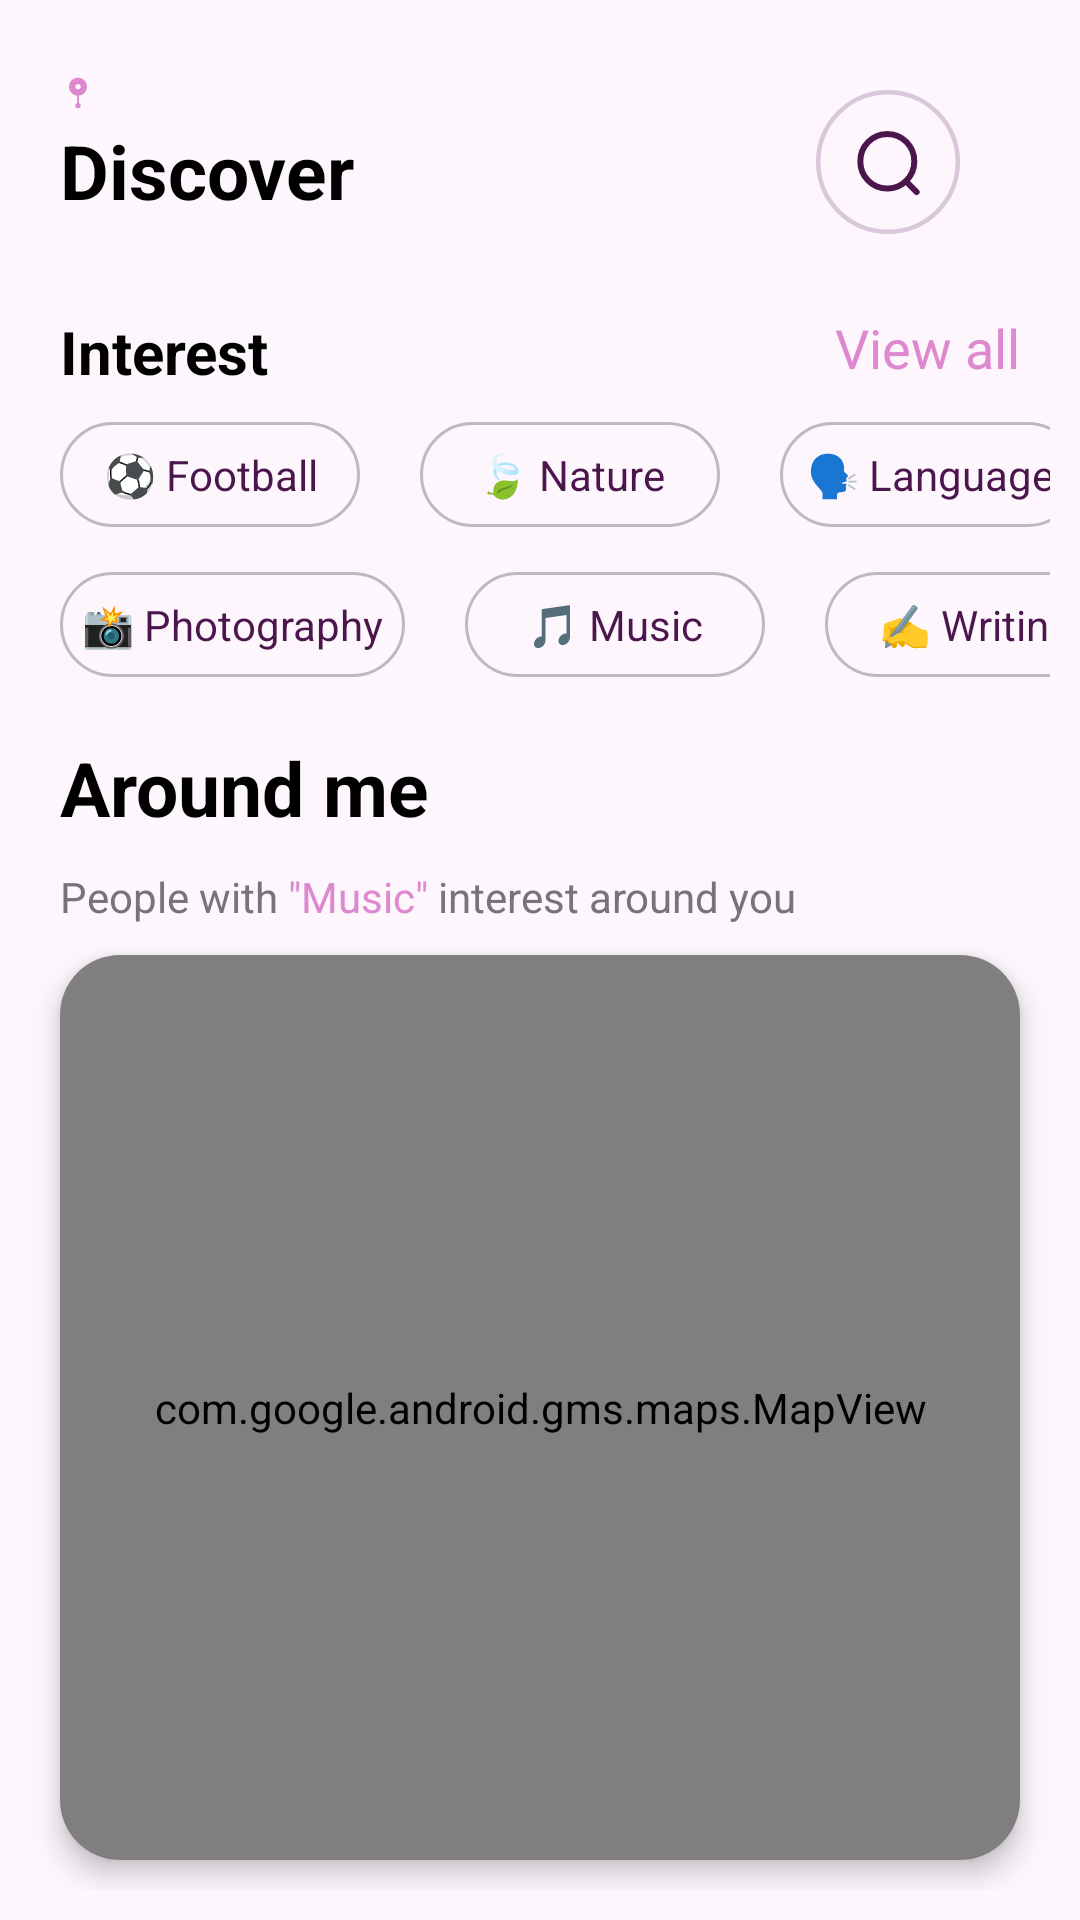

The Android layout XML behind this screen, and the referenced resources:
<!-- AndroidManifest.xml: application theme Theme.NewBnv -->
<!-- res/layout/fragment_discover.xml -->
<?xml version="1.0" encoding="utf-8"?>
<androidx.constraintlayout.widget.ConstraintLayout xmlns:android="http://schemas.android.com/apk/res/android"
    xmlns:tools="http://schemas.android.com/tools"
    android:layout_width="match_parent"
    android:layout_height="match_parent"
    xmlns:app="http://schemas.android.com/apk/res-auto"
    tools:context=".Fragments.DiscoverFragment"
    android:background="@color/background"
    android:padding="10dp">

    <TextView
        android:id="@+id/discoverText"
        android:layout_width="wrap_content"
        android:layout_height="wrap_content"
        android:text="Discover"
        android:textColor="@color/pure_black"
        android:textStyle="bold"
        android:textSize="25sp"
        app:layout_constraintTop_toTopOf="parent"
        app:layout_constraintStart_toStartOf="parent"
        android:layout_marginStart="10dp"
        android:layout_marginTop="30dp"
        />

    <ImageView
        android:id="@+id/settingIcon"
        android:layout_width="wrap_content"
        android:layout_height="wrap_content"
        android:src="@drawable/icon__7_"
        app:layout_constraintEnd_toEndOf="parent"
        app:layout_constraintTop_toTopOf="parent"
        android:layout_marginTop="20dp"
        android:layout_marginEnd="10dp"/>
    <ImageView
        android:id="@+id/searchIcon"
        android:layout_width="wrap_content"
        android:layout_height="wrap_content"
        android:src="@drawable/icon__6_"
        app:layout_constraintEnd_toStartOf="@+id/settingIcon"
        app:layout_constraintTop_toTopOf="parent"
        android:layout_marginTop="20dp"
        android:layout_marginEnd="20dp"/>

    <androidx.recyclerview.widget.RecyclerView
        android:id="@+id/discoverStatusRecyclerView"
        android:layout_width="wrap_content"
        android:layout_height="wrap_content"
        app:layout_constraintTop_toBottomOf="@+id/discoverText"
        android:layout_marginTop="10dp"
        tools:listitem="@layout/discover_status_view"
        android:orientation="horizontal"
        app:layoutManager="androidx.recyclerview.widget.LinearLayoutManager"
        tools:itemCount="6"
        app:layout_constraintStart_toStartOf="parent"
        />

    <TextView
        android:id="@+id/interestText"
        android:layout_width="wrap_content"
        android:layout_height="wrap_content"
        android:text="Interest"
        android:textColor="@color/pure_black"
        android:textStyle="bold"
        app:layout_constraintTop_toBottomOf="@+id/discoverStatusRecyclerView"
        app:layout_constraintStart_toStartOf="parent"
        android:layout_marginStart="10dp"
        android:layout_marginTop="20dp"
        android:textSize="20sp"
        />

    <TextView
        android:layout_width="wrap_content"
        android:layout_height="wrap_content"
        android:text="View all"
        android:textColor="@color/pink"
        app:layout_constraintTop_toBottomOf="@+id/discoverStatusRecyclerView"
        app:layout_constraintEnd_toEndOf="parent"
        android:layout_marginEnd="10dp"
        android:layout_marginTop="20dp"
        android:textSize="18sp"
        />


    <TextView
        android:id="@+id/footballBtn"
        android:layout_width="100dp"
        android:layout_height="35dp"
        android:text="⚽ Football"
        android:textColor="@color/purple"
        android:background="@drawable/button_shape"
        android:layout_gravity="center"
        android:gravity="center"
        app:layout_constraintTop_toBottomOf="@+id/interestText"
        app:layout_constraintStart_toStartOf="parent"
        android:layout_marginStart="10dp"
        android:layout_marginTop="10dp"
        />


    <TextView
        android:id="@+id/natureBtn"
        android:layout_width="100dp"
        android:layout_height="35dp"
        android:text="🍃 Nature"
        android:textColor="@color/purple"
        android:background="@drawable/button_shape"
        android:layout_gravity="center"
        android:gravity="center"
        app:layout_constraintTop_toBottomOf="@+id/interestText"
        app:layout_constraintStart_toEndOf="@id/footballBtn"
        android:layout_marginStart="20dp"
        android:layout_marginTop="10dp"
        />

    <TextView
        android:id="@+id/languageBtn"
        android:layout_width="100dp"
        android:layout_height="35dp"
        android:text="🗣️ Language"
        android:textColor="@color/purple"
        android:background="@drawable/button_shape"
        android:layout_gravity="center"
        android:gravity="center"
        app:layout_constraintTop_toBottomOf="@+id/interestText"
        app:layout_constraintStart_toEndOf="@id/natureBtn"
        android:layout_marginStart="20dp"
        android:layout_marginTop="10dp"
        />

    <TextView
        android:id="@+id/photographyBtn"
        android:layout_width="115dp"
        android:layout_height="35dp"
        android:text="📸 Photography"
        android:textColor="@color/purple"
        android:background="@drawable/button_shape"
        android:layout_gravity="center"
        android:gravity="center"
        app:layout_constraintTop_toBottomOf="@+id/footballBtn"
        app:layout_constraintStart_toStartOf="parent"
        android:layout_marginStart="10dp"
        android:layout_marginTop="15dp"
        />

    <TextView
        android:id="@+id/musicBtn"
        android:layout_width="100dp"
        android:layout_height="35dp"
        android:text="🎵 Music"
        android:textColor="@color/purple"
        android:background="@drawable/button_shape"
        android:layout_gravity="center"
        android:gravity="center"
        app:layout_constraintTop_toBottomOf="@+id/footballBtn"
        app:layout_constraintStart_toEndOf="@id/photographyBtn"
        android:layout_marginStart="20dp"
        android:layout_marginTop="15dp"
        />

    <TextView
        android:id="@+id/writingBtn"
        android:layout_width="100dp"
        android:layout_height="35dp"
        android:text="✍️ Writing"
        android:textColor="@color/purple"
        android:background="@drawable/button_shape"
        android:layout_gravity="center"
        android:gravity="center"
        app:layout_constraintTop_toBottomOf="@+id/footballBtn"
        app:layout_constraintStart_toEndOf="@id/musicBtn"
        android:layout_marginStart="20dp"
        android:layout_marginTop="15dp"
        />


    <TextView
        android:id="@+id/aroundMeText"
        android:layout_width="wrap_content"
        android:layout_height="wrap_content"
        android:text="Around me"
        android:textColor="@color/pure_black"
        android:textStyle="bold"
        android:textSize="25sp"
        app:layout_constraintTop_toBottomOf="@+id/photographyBtn"
        app:layout_constraintStart_toStartOf="parent"
        android:layout_marginStart="10dp"
        android:layout_marginTop="20dp"
        />

    <LinearLayout
        android:id="@+id/LL"
        android:layout_width="wrap_content"
        android:layout_height="wrap_content"
        app:layout_constraintStart_toStartOf="parent"
        app:layout_constraintTop_toBottomOf="@+id/aroundMeText"
        android:layout_marginStart="10dp"
        android:layout_marginTop="10dp"
        >

        <TextView
            android:layout_width="wrap_content"
            android:layout_height="wrap_content"
            android:text="People with "
            android:textColor="@color/textcolor"
            />
        <TextView
            android:layout_width="wrap_content"
            android:layout_height="wrap_content"
            android:text="&quot;Music&quot;"
            android:textColor="@color/pink"
            />
        <TextView
            android:layout_width="wrap_content"
            android:layout_height="wrap_content"
            android:text=" interest around you"
            android:textColor="@color/textcolor"
            />

    </LinearLayout>



    <androidx.cardview.widget.CardView
        android:layout_width="match_parent"
        android:layout_height="0dp"
        app:layout_constraintTop_toBottomOf="@id/LL"
        app:layout_constraintStart_toStartOf="parent"
        app:layout_constraintEnd_toEndOf="parent"
        app:layout_constraintBottom_toBottomOf="parent"
        android:layout_margin="10dp"
        app:cardCornerRadius="20dp"
        app:cardElevation="5dp"
        >
        <com.google.android.gms.maps.MapView
            android:layout_width="match_parent"
            android:layout_height="match_parent"
            />
    </androidx.cardview.widget.CardView>

    <ImageView
        android:id="@+id/locationPointImage"
        android:layout_width="wrap_content"
        android:layout_height="wrap_content"
        android:src="@drawable/locatin_point"
        app:layout_constraintTop_toTopOf="parent"
        app:layout_constraintStart_toStartOf="parent"
        android:layout_marginTop="15dp"
        android:layout_marginStart="10dp"/>













</androidx.constraintlayout.widget.ConstraintLayout>
<!-- res/layout/discover_status_view.xml (included above) -->
<?xml version="1.0" encoding="utf-8"?>
<LinearLayout xmlns:android="http://schemas.android.com/apk/res/android"
    android:layout_width="wrap_content"
    android:layout_height="wrap_content"
    xmlns:app="http://schemas.android.com/apk/res-auto">

    <androidx.cardview.widget.CardView
        android:layout_width="wrap_content"
        android:layout_height="wrap_content"
        android:layout_marginStart="10dp"
        android:layout_marginTop="10dp"
        app:cardCornerRadius="25dp"
        >

        <androidx.constraintlayout.widget.ConstraintLayout
            android:layout_width="match_parent"
            android:layout_height="match_parent"
            >


            <ImageView
                android:id="@+id/statusPic"
                android:layout_width="140dp"
                android:layout_height="180dp"
                android:src="@drawable/new_pic3"
                app:layout_constraintStart_toStartOf="parent"
                app:layout_constraintTop_toTopOf="parent"
                android:background="@color/purple"
                />
            <ImageView
                android:layout_width="wrap_content"
                android:layout_height="wrap_content"
                android:src="@drawable/new_tag"
                app:layout_constraintStart_toStartOf="parent"
                app:layout_constraintTop_toTopOf="parent"
                android:layout_margin="10dp"/>


            <androidx.cardview.widget.CardView
                android:layout_width="70dp"
                android:layout_height="30dp"
                app:layout_constraintTop_toTopOf="parent"
                app:layout_constraintStart_toStartOf="parent"
                app:layout_constraintBottom_toBottomOf="parent"
                android:layout_marginTop="50dp"
                app:layout_constraintEnd_toEndOf="parent"
                app:cardBackgroundColor="#23FFFFFF"
                app:cardCornerRadius="30dp"
                >

                <TextView
                    android:id="@+id/statusDistance"
                    android:layout_width="wrap_content"
                    android:layout_height="wrap_content"
                    android:text="16 Km away"
                    android:textColor="@color/white"
                    android:textSize="11sp"
                    android:textAlignment="center"
                    android:layout_gravity="center"
                    />

            </androidx.cardview.widget.CardView>

            <TextView
                android:id="@+id/statusName"
                android:layout_width="wrap_content"
                android:layout_height="wrap_content"
                android:text="Selena, 19"
                android:textColor="@color/white"
                android:textSize="12sp"
                app:layout_constraintBottom_toBottomOf="parent"
                app:layout_constraintStart_toStartOf="parent"
                app:layout_constraintEnd_toEndOf="parent"
                android:layout_marginBottom="22dp"
                />

            <TextView
                android:layout_width="wrap_content"
                android:layout_height="wrap_content"
                android:text="I N D O R E"
                android:textColor="@color/off_white"
                android:textSize="9sp"
                app:layout_constraintBottom_toBottomOf="parent"
                app:layout_constraintStart_toStartOf="parent"
                app:layout_constraintEnd_toEndOf="parent"
                android:layout_marginBottom="5dp"
                />

        </androidx.constraintlayout.widget.ConstraintLayout>

    </androidx.cardview.widget.CardView>


</LinearLayout>
<!-- resources referenced by this layout -->
<resources>
  <color name="background">#FDF6FD</color>
  <color name="off_white">#BFB8BF</color>
  <color name="pink">#DD88CF</color>
  <color name="pure_black">#000</color>
  <color name="purple">#4B164C</color>
  <color name="textcolor">#797279</color>
  <color name="white">#FFFFFFFF</color>
  <!-- drawable button_shape (drawable) -->
  <?xml version="1.0" encoding="utf-8"?>
  <shape android:shape="rectangle" xmlns:android="http://schemas.android.com/apk/res/android">
  
      <corners android:radius="40dp"/>
      <solid android:color="@color/background"
          />
      <stroke android:color="@color/off_white"
          android:width="1dp"/>
  
  </shape>
  <!-- drawable icon__6_ (drawable) -->
  <vector xmlns:android="http://schemas.android.com/apk/res/android"
      android:width="48dp"
      android:height="48dp"
      android:viewportWidth="48"
      android:viewportHeight="48">
    <path
        android:pathData="M24,0.75L24,0.75A23.25,23.25 0,0 1,47.25 24L47.25,24A23.25,23.25 0,0 1,24 47.25L24,47.25A23.25,23.25 0,0 1,0.75 24L0.75,24A23.25,23.25 0,0 1,24 0.75z"
        android:strokeAlpha="0.2"
        android:strokeWidth="1.5"
        android:fillColor="#00000000"
        android:strokeColor="#4B164C"
        android:fillAlpha="0.2"/>
    <path
        android:pathData="M23.767,23.767m-8.989,0a8.989,8.989 0,1 1,17.977 0a8.989,8.989 0,1 1,-17.977 0"
        android:strokeLineJoin="round"
        android:strokeWidth="2"
        android:fillColor="#00000000"
        android:strokeColor="#4B164C"
        android:strokeLineCap="round"/>
    <path
        android:pathData="M30.018,30.485L33.542,34"
        android:strokeLineJoin="round"
        android:strokeWidth="2"
        android:fillColor="#00000000"
        android:strokeColor="#4B164C"
        android:strokeLineCap="round"/>
  </vector>
  <!-- drawable new_tag (drawable) -->
  <vector xmlns:android="http://schemas.android.com/apk/res/android"
      android:width="41dp"
      android:height="22dp"
      android:viewportWidth="41"
      android:viewportHeight="22">
    <path
        android:pathData="M8,0.5L33,0.5A7.5,7.5 0,0 1,40.5 8L40.5,14A7.5,7.5 0,0 1,33 21.5L8,21.5A7.5,7.5 0,0 1,0.5 14L0.5,8A7.5,7.5 0,0 1,8 0.5z"
        android:fillColor="#4B164C"/>
    <path
        android:strokeWidth="1"
        android:pathData="M8,0.5L33,0.5A7.5,7.5 0,0 1,40.5 8L40.5,14A7.5,7.5 0,0 1,33 21.5L8,21.5A7.5,7.5 0,0 1,0.5 14L0.5,8A7.5,7.5 0,0 1,8 0.5z"
        android:fillColor="#00000000"
        android:strokeColor="#DD88CF"/>
    <path
        android:pathData="M9.011,7.298H10.134L13.775,12.513V7.298H15.075V15H13.963L10.3,9.785V15H9.011V7.298ZM16.477,7.298H21.021V8.533H17.766V10.349H20.667V11.579H17.766V13.77H21.021V15H16.477V7.298ZM31.21,7.287H32.553L29.991,15H28.933L27.117,9.425L25.307,15H24.238L21.655,7.287H23.03L24.786,12.878L26.602,7.287H27.67L29.454,12.878L31.21,7.287Z"
        android:fillColor="#FDF7FD"/>
  </vector>
  <style name="Theme.NewBnv" parent="Theme.MaterialComponents.DayNight.NoActionBar">
          
          <item name="colorPrimary">@color/purple</item>
          <item name="colorPrimaryVariant">@color/purple</item>
          <item name="colorOnPrimary">@color/white</item>
          
          <item name="colorSecondary">@color/pink</item>
          <item name="colorSecondaryVariant">@color/pink</item>
          <item name="colorOnSecondary">@color/black</item>
          
          <item name="android:statusBarColor">?attr/colorPrimaryVariant</item>
          
      </style>
  <color name="black">#413F44</color>
</resources>
